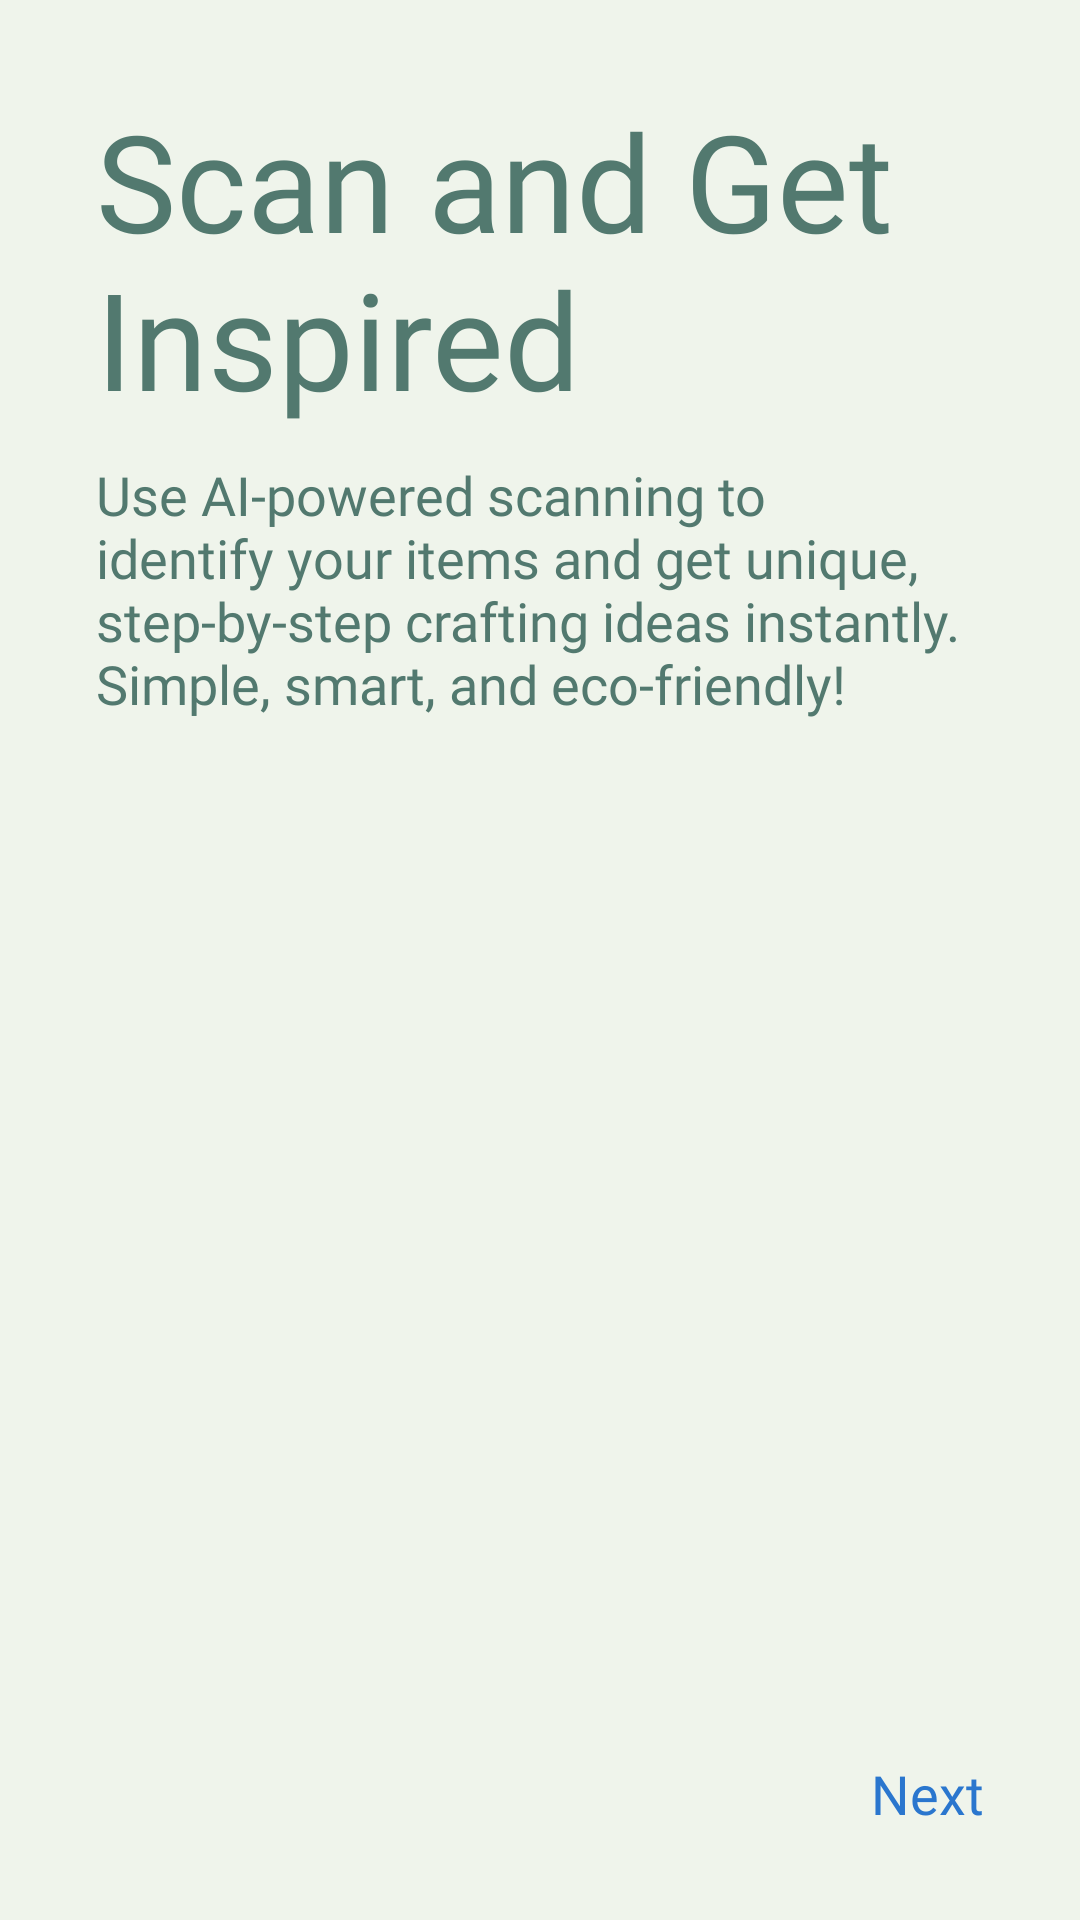

Here is an Android app screen rendered from its layout file. Give the layout XML and the strings, colors and styles it references.
<!-- AndroidManifest.xml: application theme Theme.Craftifyapp -->
<!-- res/layout/fragment_second_screen.xml -->
<?xml version="1.0" encoding="utf-8"?>
<androidx.constraintlayout.widget.ConstraintLayout xmlns:android="http://schemas.android.com/apk/res/android"
    xmlns:tools="http://schemas.android.com/tools"
    android:layout_width="match_parent"
    android:layout_height="match_parent"
    xmlns:app="http://schemas.android.com/apk/res-auto"
    tools:context=".ui.onboarding.screen.SecondScreen">


    <TextView
        android:id="@+id/tv_scan"
        android:layout_width="match_parent"
        android:layout_height="wrap_content"
        android:text="Scan and Get Inspired"
        android:layout_marginTop="30dp"
        android:textSize="45sp"
        android:fontFamily="@font/poppinsextrabold"
        app:layout_constraintTop_toTopOf="parent"
        android:layout_marginHorizontal="32dp"
        android:textColor="@color/green"
        />

    <TextView
        android:id="@+id/tv_desc"
        android:layout_width="match_parent"
        android:layout_height="wrap_content"
        android:text="Use AI-powered scanning to identify your items and get unique, step-by-step crafting ideas instantly. Simple, smart, and eco-friendly!"
        android:layout_marginTop="10dp"
        android:textSize="18sp"
        android:fontFamily="@font/poppinsextrabold"
        app:layout_constraintTop_toBottomOf="@id/tv_scan"
        android:layout_marginHorizontal="32dp"
        android:textColor="@color/green"
        />

    <ImageView
        android:layout_width="250dp"
        android:layout_height="500dp"
        app:layout_constraintTop_toBottomOf="@+id/tv_desc"
        android:src="@drawable/mockup"
        android:layout_marginTop="20dp"
        app:layout_constraintStart_toStartOf="parent"
        app:layout_constraintEnd_toEndOf="parent"
        />

    <TextView
        android:id="@+id/tv_next"
        android:layout_width="wrap_content"
        android:layout_height="wrap_content"
        android:layout_marginHorizontal="32dp"
        app:layout_constraintBottom_toBottomOf="parent"
        app:layout_constraintEnd_toEndOf="parent"
        android:fontFamily="@font/poppinsbold"
        android:textSize="18sp"
        android:text="Next"
        android:layout_marginBottom="30dp"
        android:layout_marginEnd="32dp"
        android:textColor="@color/blue"
        />



</androidx.constraintlayout.widget.ConstraintLayout>
<!-- resources referenced by this layout -->
<resources>
  <color name="blue">#2A76CE</color>
  <color name="green">#52796F</color>
  <style name="Theme.Craftifyapp" parent="Theme.MaterialComponents.Light.NoActionBar">
  
          <item name="android:windowBackground">@color/base_light</item>
          
          <item name="colorPrimary">@color/lightgreen</item>
          <item name="colorPrimaryVariant">@color/green</item>
          <item name="colorOnPrimary">@color/white</item>
          
          <item name="colorSecondary">@color/green</item>
          <item name="colorSecondaryVariant">@color/darkgreen</item>
          <item name="colorOnSecondary">@color/white</item>
          
          <item name="android:statusBarColor">?attr/colorPrimaryVariant</item>
          
      </style>
  <color name="base_light">#EFF4EB</color>
  <color name="lightgreen">#84A98C</color>
  <color name="white">#FFFFFFFF</color>
  <color name="darkgreen">#354F52</color>
</resources>
